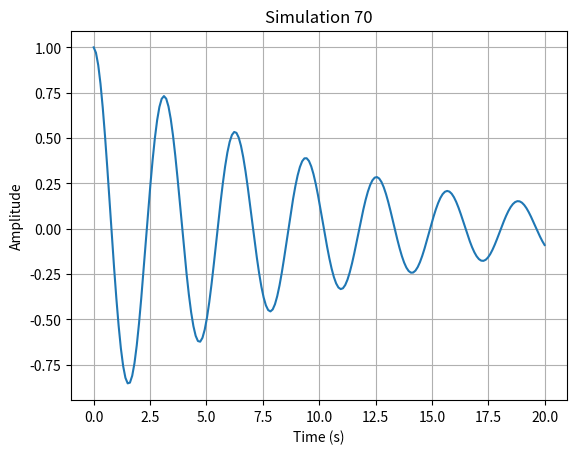

Write Python code to recreate this figure.
import numpy as np
import matplotlib.pyplot as plt

def run_simulation():
    # Short physics simulation: damped harmonic oscillator
    t = np.linspace(0, 20, 200)
    gamma = 0.1
    omega = 2.0
    y = np.exp(-gamma * t) * np.cos(omega * t)
    
    plt.figure()
    plt.plot(t, y)
    plt.title("Simulation 70")
    plt.xlabel("Time (s)")
    plt.ylabel("Amplitude")
    plt.grid(True)
    plt.savefig("sim_70.png")
    plt.close()

if __name__ == "__main__":
    run_simulation()
